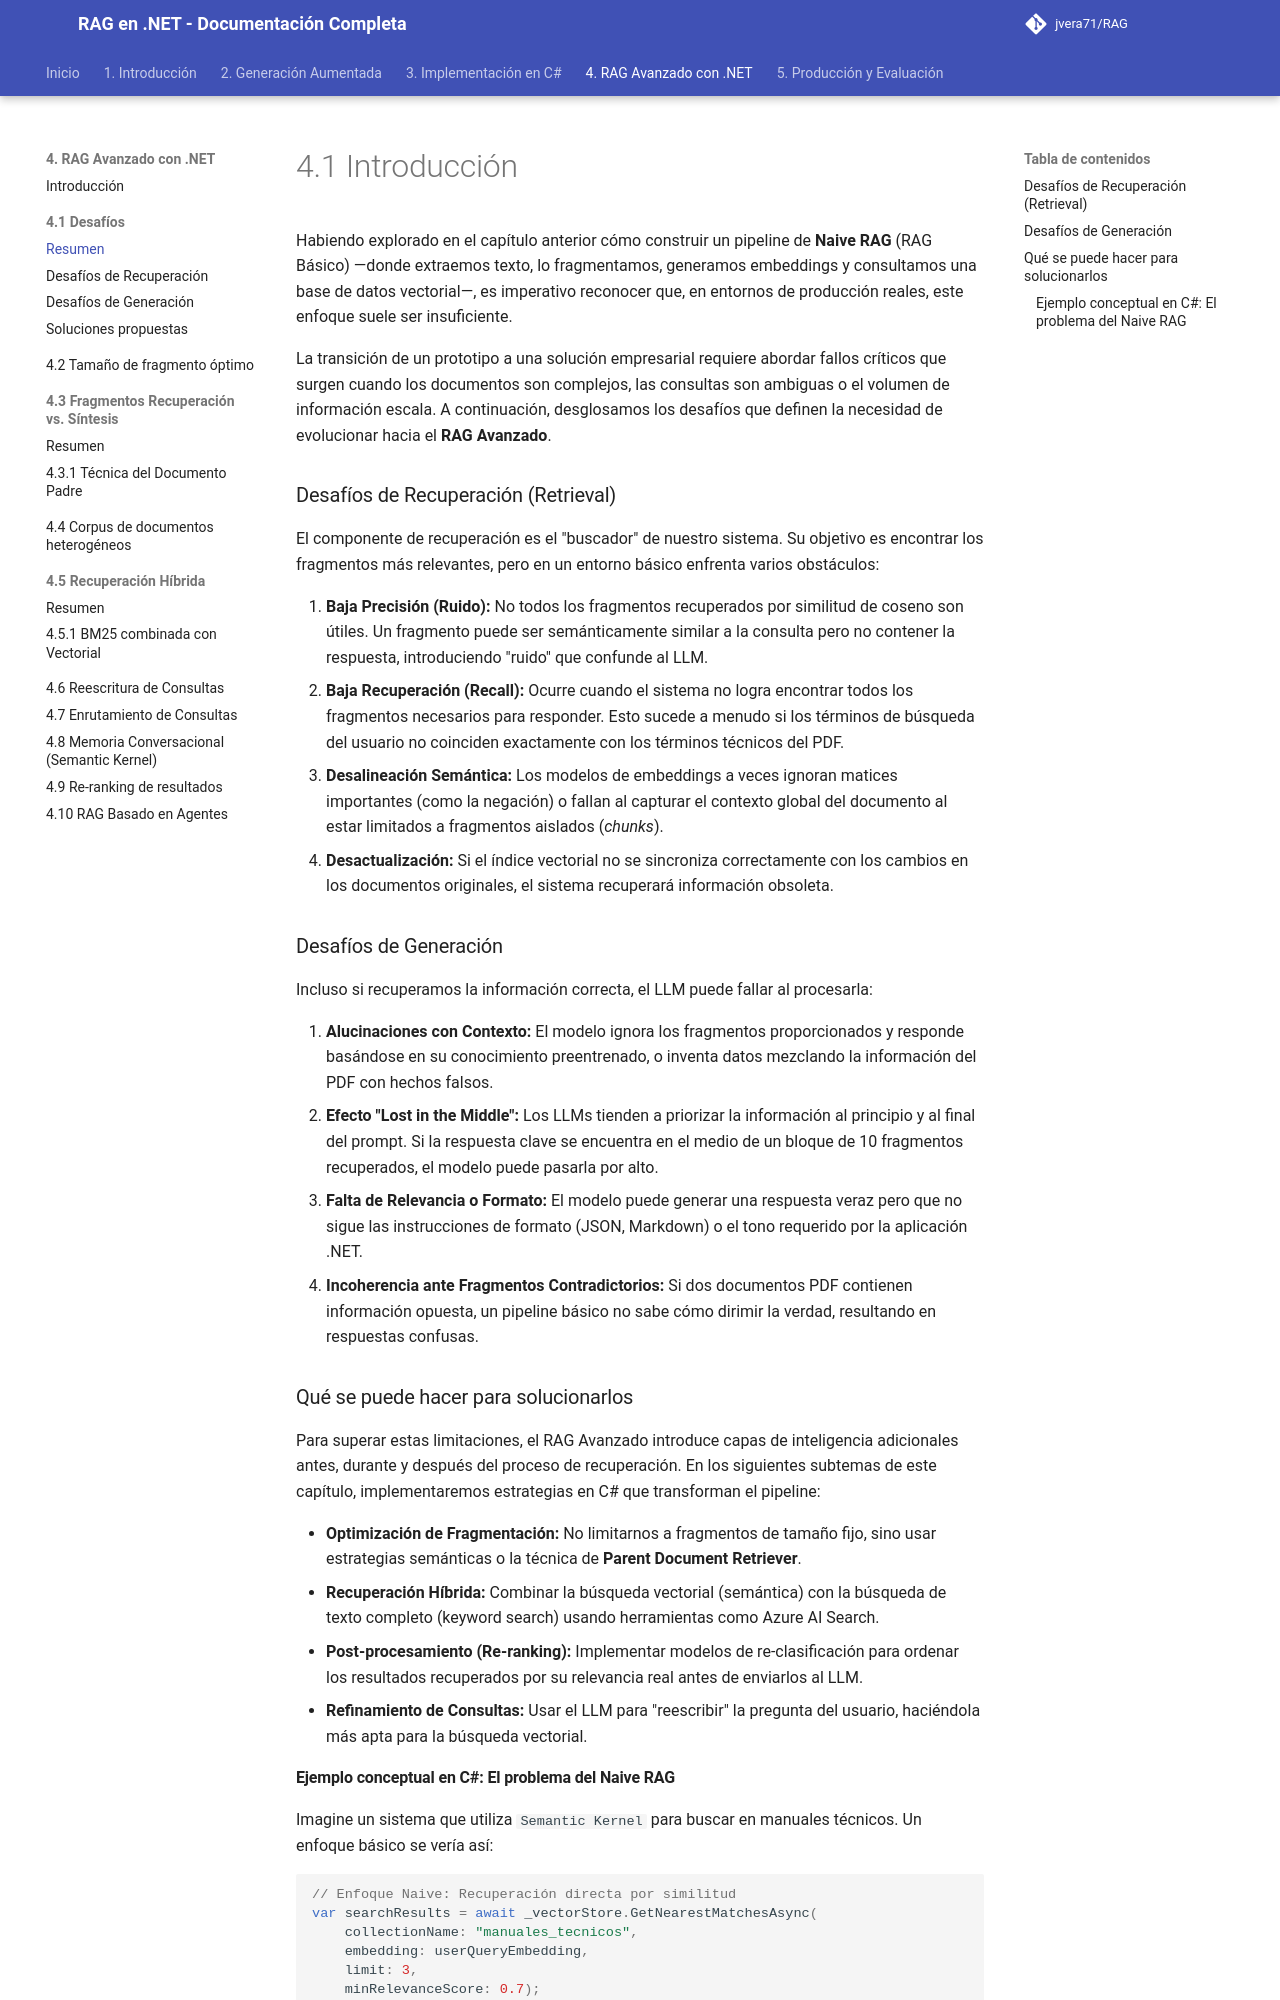

repository: jvera71/RAG · page: 4._De_RAG_Simple_a_RAG_Avanzado_con_.NET/4.1_Introducción/index.html · generator: mkdocs

# 4.1 Introducción

Habiendo explorado en el capítulo anterior cómo construir un pipeline de **Naive RAG** (RAG Básico) —donde extraemos texto, lo fragmentamos, generamos embeddings y consultamos una base de datos vectorial—, es imperativo reconocer que, en entornos de producción reales, este enfoque suele ser insuficiente.

La transición de un prototipo a una solución empresarial requiere abordar fallos críticos que surgen cuando los documentos son complejos, las consultas son ambiguas o el volumen de información escala. A continuación, desglosamos los desafíos que definen la necesidad de evolucionar hacia el **RAG Avanzado**.

### Desafíos de Recuperación (Retrieval)

El componente de recuperación es el "buscador" de nuestro sistema. Su objetivo es encontrar los fragmentos más relevantes, pero en un entorno básico enfrenta varios obstáculos:

1.  **Baja Precisión (Ruido):** No todos los fragmentos recuperados por similitud de coseno son útiles. Un fragmento puede ser semánticamente similar a la consulta pero no contener la respuesta, introduciendo "ruido" que confunde al LLM.
2.  **Baja Recuperación (Recall):** Ocurre cuando el sistema no logra encontrar todos los fragmentos necesarios para responder. Esto sucede a menudo si los términos de búsqueda del usuario no coinciden exactamente con los términos técnicos del PDF.
3.  **Desalineación Semántica:** Los modelos de embeddings a veces ignoran matices importantes (como la negación) o fallan al capturar el contexto global del documento al estar limitados a fragmentos aislados (*chunks*).
4.  **Desactualización:** Si el índice vectorial no se sincroniza correctamente con los cambios en los documentos originales, el sistema recuperará información obsoleta.

### Desafíos de Generación

Incluso si recuperamos la información correcta, el LLM puede fallar al procesarla:

1.  **Alucinaciones con Contexto:** El modelo ignora los fragmentos proporcionados y responde basándose en su conocimiento preentrenado, o inventa datos mezclando la información del PDF con hechos falsos.
2.  **Efecto "Lost in the Middle":** Los LLMs tienden a priorizar la información al principio y al final del prompt. Si la respuesta clave se encuentra en el medio de un bloque de 10 fragmentos recuperados, el modelo puede pasarla por alto.
3.  **Falta de Relevancia o Formato:** El modelo puede generar una respuesta veraz pero que no sigue las instrucciones de formato (JSON, Markdown) o el tono requerido por la aplicación .NET.
4.  **Incoherencia ante Fragmentos Contradictorios:** Si dos documentos PDF contienen información opuesta, un pipeline básico no sabe cómo dirimir la verdad, resultando en respuestas confusas.
